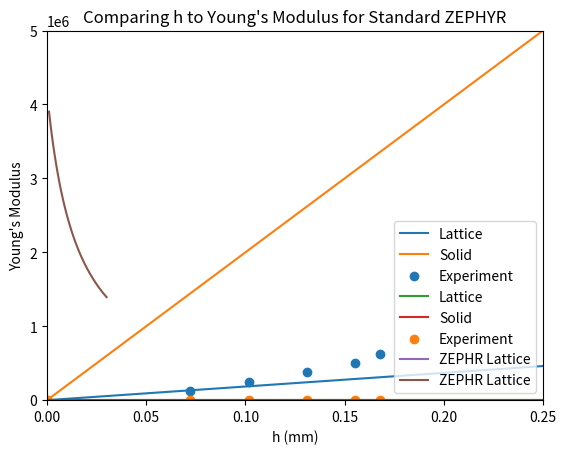

Write the Python code that produced this figure.
# ZEPHYR Cell
import numpy as np
import matplotlib.pyplot as plt

class Zephyr:
    def __init__(self) -> None:
        self.bulk_youngs_modulus = 20e6 # Pa
        self.bulk_pratio = 0.3
        self.l = 0.008          # m
        self.h = 0.022           # m
        self.z = 0.01           # m
        self.t1 = 0.001         # m
        self.t2 = 0.002         # m
        self.theta_1 = 1.047    # 60 degrees
        self.theta_2 = 1.047    # 60 degrees
        self.a1_lattice_modulus = 1
        self.a2_lattice_modulus = 1
        self.a12_lattice_poissons_ratio = 0
        self.a21_lattice_poissons_ratio = 0
        self.m_of_inertia_1 = 1
        self.m_of_inertia_2 = 1
    
    def set_m_of_inertia(self):
        self.m_of_inertia_1 = (self.z*self.t1**3)/(12)
        self.m_of_inertia_2 = (self.z*self.t2**3)/(12)
        return 0

    def set_lattice_modulus(self):
        t_over_l_ratio = (1/2)*((self.t1/self.l)**3 + (self.t2/self.l)**3)
        # print(t_over_l_ratio)
        E1 = self.bulk_youngs_modulus*t_over_l_ratio*(self.l/self.h)*((np.cos(self.theta_1)**2)/(np.sin(self.theta_1)))
        self.a1_lattice_modulus = E1
        return 0

    def get_lattice_pratio(self):
        return (1 - self.theta_1/self.theta_2)

    def get_lattice_modulus(self):
        return self.a1_lattice_modulus

    def set_lattice_poissons_ratio(self):
        return 0
    
    def get_a1_force_displacement(self, F1):
        """
        For an F1 force, get resulting a1 displacement
        """
        a1_sigma = F1/(self.z*self.h)
        a1_delta = (a1_sigma*self.h*self.z*(np.sin(self.theta_1)**2)*(self.l**3))/(12*self.bulk_youngs_modulus*self.m_of_inertia_1)
        return a1_delta

    def plot_stress_and_strain(self, F_list, t1_str):
        """
        For a given list of Forces, find stress and strain state for a Zephyr cell
        plot stress vs strain
        """
        # Testing results
        F_test = [0,1,2,3,4,5] # N approximate from spring scale
        epsilon_test = [0,0.072, 0.102, 0.131, 0.155, 0.168]
        sigma_test = []
        for i in F_test:
            # force applied over limited area
            sigma_value = i/(0.0008*self.z)
            sigma_test.append(sigma_value)
        
        # For each force, use Young's mod and buckling equation to estimate stress and strain
        bulk_epsilon = []
        bulk_sigma = []
        test_epsilon = np.linspace(0,0.25,100)
        for i in test_epsilon:
            bulk_epsilon.append(i)
            bulk_sigma.append(self.bulk_youngs_modulus*i)
        sigma = []
        epsilon = []

        for i in F_list:
            sigma_i = i/(self.h*self.z)
            epsilon_i = self.get_a1_force_displacement(i)
            epsilon.append(sigma_i/self.a1_lattice_modulus)
            sigma.append(100*sigma_i)

        # Get linear lattice Young's Modulus
        delta_sigma = sigma[2] - sigma[1]
        delta_epsilon = epsilon[2] - epsilon[1]
        youngs_modulus = (delta_sigma)/(delta_epsilon)
        print(youngs_modulus)
        plt.plot(epsilon, sigma, label="Lattice")
        plt.plot(bulk_epsilon, bulk_sigma, label="Solid")
        plt.scatter(epsilon_test, sigma_test, label="Experiment")
        plt.xlabel("Strain Along a1")
        plt.ylabel("Stress [Pa]")
        plt.xlim([0, 0.25])
        plt.ylim([0, 5e6])
        plt.title("Stress and Strain in a1 Loading of ZEPHYR (t1 = {} m, t2 = 0.002 m)".format(t1_str))
        plt.legend()
        plt.savefig("./stress_strain1_zephyr_{}.png".format(t1_str))
        plt.show()
        return 0
    
    def plot_strains_and_poissons_ratio(self):
        """
        Plot a1 and a2 strains and resulting P ratio
        """
        L_a1 = 0.050 # m
        L_a2 = 0.176 # m
        test_epsilon = np.linspace(0,0.25,100)
        bulk_epsilon2 = []
        epsilon1 = test_epsilon
        for i in test_epsilon:
            bulk_epsilon2.append(self.bulk_pratio*i)
            epsilon2 = epsilon1*self.get_lattice_pratio()

        epsilon1_test = [0,0.072, 0.102, 0.131, 0.155, 0.168]
        epsilon2_test = [0,0.001, 0.002, 0.01, 0.014, 0.035]
        plt.plot(epsilon1, epsilon2, label="Lattice")
        plt.plot(test_epsilon, bulk_epsilon2, label="Solid")
        plt.scatter(epsilon1_test, epsilon2_test, label="Experiment")
        plt.xlabel("Epsilon 1")
        plt.ylabel("Epsilon 2")
        plt.title("Poisson's Ratio of ZEPHYR Lattice (t1 = 1 mm, t2 = 2 mm)")
        plt.legend()
        plt.savefig("./a1_a2_PR_zephyr.png")
        plt.show()
        
        return 0


if __name__ == "__main__":
    test_device = Zephyr()
    test_device.set_lattice_modulus()
    test_device.set_lattice_poissons_ratio()
    test_device.set_m_of_inertia()

    test_device.t1 = 0.001
    test_device.set_lattice_modulus()
    test_device.set_lattice_poissons_ratio()
    test_device.set_m_of_inertia()
    test_device.plot_stress_and_strain(F_list=[0,0.1,0.2,1,2,4,5,10,20], t1_str=str(test_device.t1))
    test_device.plot_strains_and_poissons_ratio()

    test_theta = list(np.linspace(0.5,1.4, 100))
    modulus = []
    for i in test_theta:
        test_device.theta_1 = i
        test_device.set_lattice_modulus()
        modulus.append(80*test_device.get_lattice_modulus())
    plt.plot(np.rad2deg(test_theta), modulus, label="ZEPHR Lattice")
    plt.xlabel("Theta (Degrees)")
    plt.ylabel("Young's Modulus")
    plt.title("Comparing Theta to Young's Modulus for Standard ZEPHYR")
    plt.legend()
    plt.savefig("./theta_and_modulus.png")
    plt.show()

    test_device.theta_1 = 1

    test_h = list(np.linspace(0.001,0.030,100))
    modulus = []
    for i in test_theta:
        test_device.h = i
        test_device.set_lattice_modulus()
        res = modulus.append(4000*test_device.get_lattice_modulus())
    plt.plot(test_h, modulus, label="ZEPHR Lattice")
    plt.xlabel("h (mm)")
    plt.ylabel("Young's Modulus")
    plt.title("Comparing h to Young's Modulus for Standard ZEPHYR")
    plt.legend()
    plt.savefig("./h_and_modulus.png")
    plt.show()